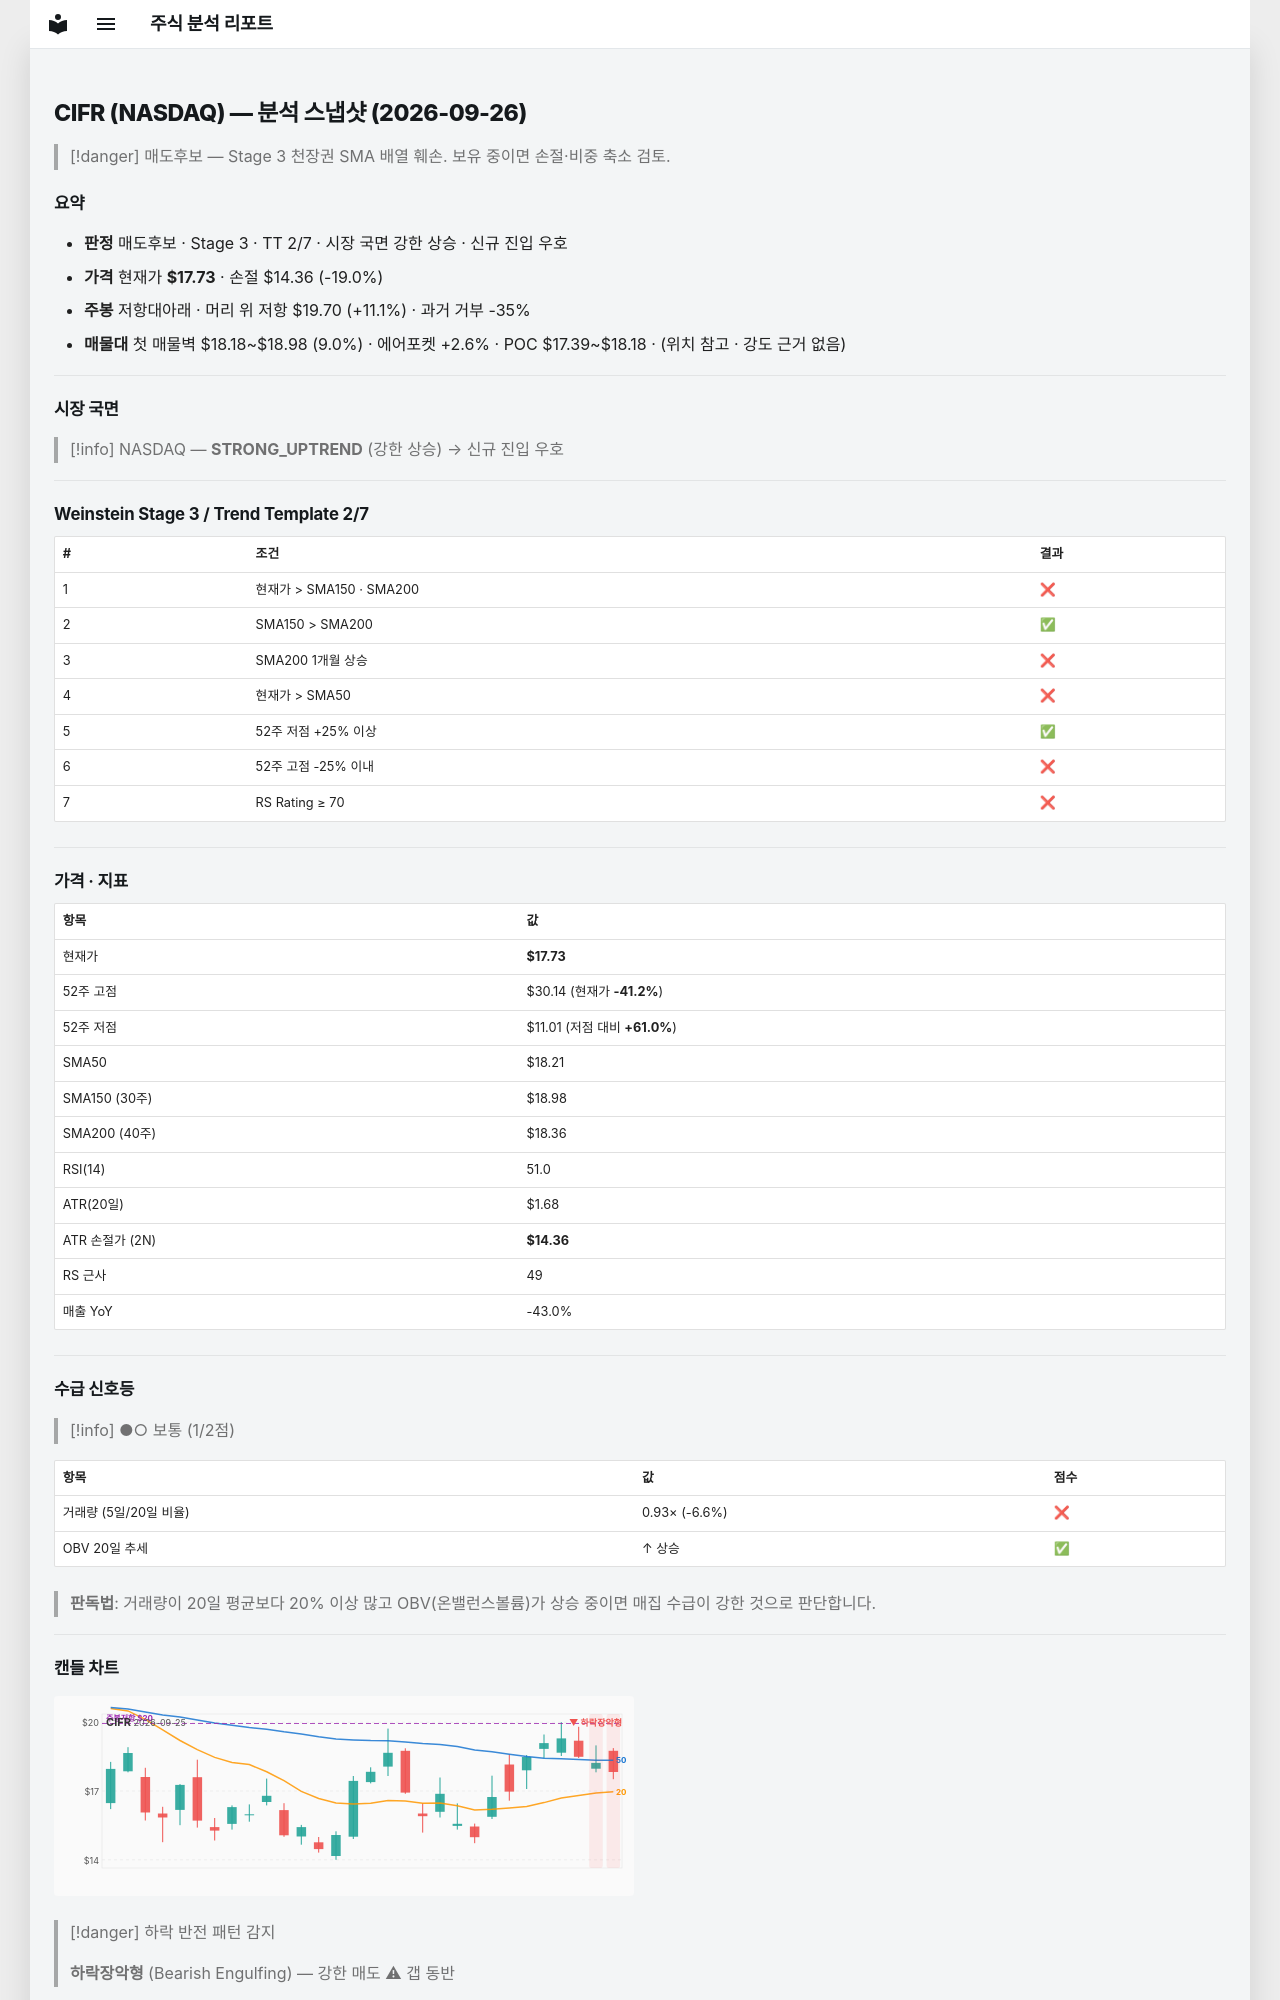

repository: soloandco/stock-reports · page: snapshots/CIFR-2026-09-26/index.html · generator: mkdocs

---
type: analysis-snapshot
title: CIFR 분석 스냅샷
ticker: CIFR
market: NASDAQ
created: 2026-09-26
updated: 2026-09-26
bar-date: 2026-09-25
verdict: 매도후보
real-rr: 0.58
sma50-gap-pct: -2.6
weekly-position: 저항대아래
weekly-overhead-price: 19.70
weekly-overhead-pct: 11.1
stage: 3
trend-template-score: 2
tt-max: 7
price: 17.729999542236328
stop-price: 14.363173236181815
market-regime: STRONG_UPTREND
supply-demand-score: 1/2
supply-demand-label: 보통
status: tracking
tags:
  - stock-agent
  - watchlist
  - CIFR
  - analysis
related:
  - "[[analysis-template]]"
---

# CIFR (NASDAQ) — 분석 스냅샷 (2026-09-26)

> [!danger] 매도후보 — Stage 3 천장권
> SMA 배열 훼손. 보유 중이면 손절·비중 축소 검토.

## 요약

- **판정** 매도후보 · Stage 3 · TT 2/7 · 시장 국면 강한 상승 · 신규 진입 우호
- **가격** 현재가 **$17.73** · 손절 $14.36 (-19.0%)
- **주봉** 저항대아래 · 머리 위 저항 $19.70 (+11.1%) · 과거 거부 -35%
- **매물대** 첫 매물벽 $18.18~$18.98 (9.0%) · 에어포켓 +2.6% · POC $17.39~$18.18 · (위치 참고 · 강도 근거 없음)

---

## 시장 국면

> [!info] NASDAQ — **STRONG_UPTREND** (강한 상승) → 신규 진입 우호

---

## Weinstein Stage 3 / Trend Template 2/7

| # | 조건 | 결과 |
|---|------|------|
| 1 | 현재가 > SMA150 · SMA200 | ❌ |
| 2 | SMA150 > SMA200 | ✅ |
| 3 | SMA200 1개월 상승 | ❌ |
| 4 | 현재가 > SMA50 | ❌ |
| 5 | 52주 저점 +25% 이상 | ✅ |
| 6 | 52주 고점 -25% 이내 | ❌ |
| 7 | RS Rating ≥ 70 | ❌ |

---

## 가격 · 지표

| 항목 | 값 |
|------|---|
| 현재가 | **$17.73** |
| 52주 고점 | $30.14 (현재가 **-41.2%**) |
| 52주 저점 | $11.01 (저점 대비 **+61.0%**) |
| SMA50 | $18.21 |
| SMA150 (30주) | $18.98 |
| SMA200 (40주) | $18.36 |
| RSI(14) | 51.0 |
| ATR(20일) | $1.68 |
| ATR 손절가 (2N) | **$14.36** |
| RS 근사 | 49 |
| 매출 YoY | -43.0% |

---
## 수급 신호등

> [!info] ●○ 보통 (1/2점)

| 항목 | 값 | 점수 |
|------|------|------|
| 거래량 (5일/20일 비율) | 0.93× (-6.6%) | ❌ |
| OBV 20일 추세 | ↑ 상승 | ✅ |

> **판독법**: 거래량이 20일 평균보다 20% 이상 많고 OBV(온밸런스볼륨)가 상승 중이면 매집 수급이 강한 것으로 판단합니다.

---
